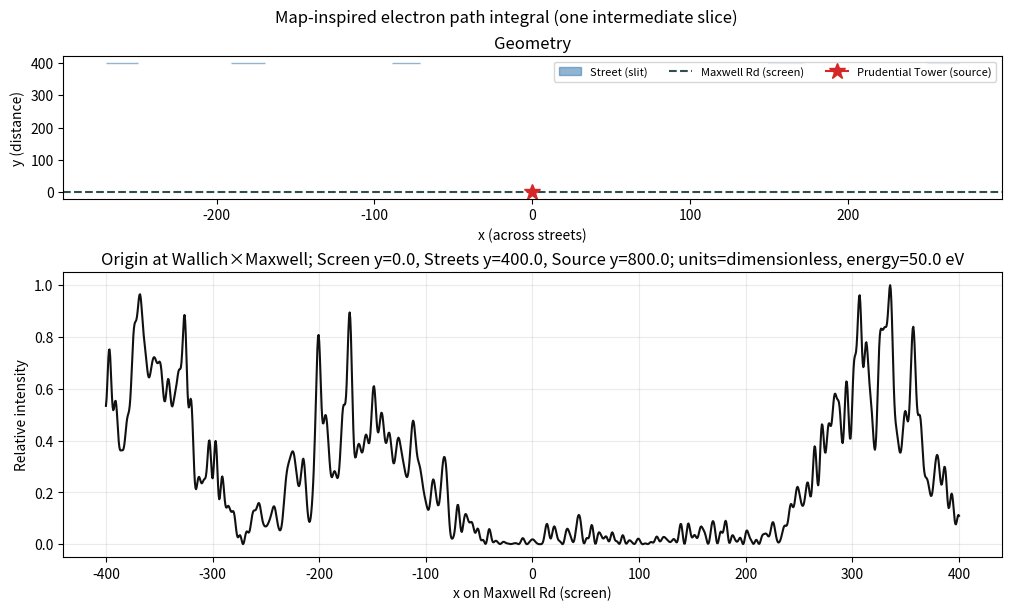

The matplotlib source for this figure:
#!/usr/bin/env python3
"""
Map-inspired multi-slit simulation using Feynman's path integral (free propagator).

- Prudential Tower: point source
- North–south streets: treated as parallel slits on a single aperture plane
- Maxwell Road: detection screen (line) where intensity is measured. The
  origin (0, 0) is set at the junction of Wallich Road and Maxwell Road.

The program computes the complex amplitude at each point on the screen by
integrating the free-particle propagator from the source to each point within
every street-slit, then from the slit to the screen. Interference arises by
summing over all allowed intermediate points (i.e. paths constrained to pass
through the streets), which is the path-integral picture with one intermediate
slice.

Two unit systems are supported:
  1) electron: uses physical electron mass and energy (eV) to get time of flight
  2) dimensionless: sets m = hbar = 1 and uses distances as times (good for
     qualitative patterns at human scales)

Example (origin at Wallich×Maxwell, screen at y=0):
  python map_path_integral.py --preset sg --units dimensionless \
      --screen-y 0 --aperture-y 400 --source-y 800 \
      --output maxwell_intensity.png

To tweak streets manually:
  python map_path_integral.py --slits "Cecil:200:20,Tras:-80:18,TgPagar:-180:22,SouthBridge:280:20,Neil:-260:20" \
      --units dimensionless --output maxwell_intensity.png

Where each slit is NAME:X_CENTER:WIDTH in meters (or arbitrary units if
--units=dimensionless).
"""
from __future__ import annotations

import argparse
from dataclasses import dataclass
from typing import List, Tuple
import numpy as np
import matplotlib

# Use a non-interactive backend so this runs headless without display servers
matplotlib.use("Agg")
import matplotlib.pyplot as plt

# Physical constants (SI)
HBAR = 1.054_571_817e-34
ELECTRON_MASS = 9.109_383_7015e-31
ELEMENTARY_CHARGE = 1.602_176_634e-19


@dataclass
class Slit:
    name: str
    x_center: float  # meters (or arbitrary units in dimensionless mode)
    width: float     # meters (or arbitrary units in dimensionless mode)

    def sample_points(self, num_samples: int) -> Tuple[np.ndarray, float]:
        half = self.width / 2.0
        xs = np.linspace(self.x_center - half, self.x_center + half, num_samples)
        dx = xs[1] - xs[0] if num_samples > 1 else self.width
        return xs, dx


def free_kernel_prefactor(dt: float, mass: float, hbar: float) -> complex:
    """Return the 1D free-particle propagator prefactor.

    K(x, t) ~ sqrt(m / (2π i ħ t)) * exp(i m (Δx)^2 / (2 ħ t))
    The overall constant does not affect the normalized intensity, but the
    square-root form is standard and numerically more stable.
    """
    return np.sqrt(mass / (2.0 * np.pi * 1j * hbar * dt))


def free_kernel_phase(dist2: np.ndarray, dt: float, mass: float, hbar: float) -> np.ndarray:
    return np.exp(1j * mass * dist2 / (2.0 * hbar * dt))


def compute_velocity_for_electron(energy_ev: float) -> float:
    energy_j = energy_ev * ELEMENTARY_CHARGE
    return np.sqrt(2.0 * energy_j / ELECTRON_MASS)


def parse_slits_arg(slits_arg: str) -> List[Slit]:
    slits: List[Slit] = []
    for part in slits_arg.split(','):
        part = part.strip()
        if not part:
            continue
        try:
            name, x_str, w_str = part.split(':', 2)
        except ValueError:
            raise ValueError(f"Invalid --slits segment '{part}'. Expected NAME:X:WIDTH")
        slits.append(Slit(name=name, x_center=float(x_str), width=float(w_str)))
    if not slits:
        raise ValueError("No valid slits parsed from --slits")
    return slits


def streets_preset_sg() -> List[Slit]:
    """A rough, map-inspired set of north–south streets near Maxwell Road.

    Positions are heuristic and only intended to give a visually interesting
    interference pattern; they are not geodetically accurate.
    """
    # x positions in meters (arbitrary scale); widths ~ street widths
    return [
        Slit("Neil Rd", x_center=-260.0, width=20.0),
        Slit("Tg Pagar Rd", x_center=-180.0, width=22.0),
        Slit("Tras St", x_center=-80.0, width=18.0),
        Slit("Cecil St", x_center=160.0, width=22.0),
        Slit("South Bridge Rd", x_center=260.0, width=20.0),
    ]


def preset_to_slits(preset: str) -> List[Slit]:
    key = (preset or '').strip().lower()
    if key in ("sg", "singapore", "telok-ayer"):
        return streets_preset_sg()
    raise ValueError(f"Unknown preset '{preset}'. Use 'sg' or pass --slits explicitly.")


def compute_screen_intensity(
    slits: List[Slit],
    source_x: float,
    source_y: float,
    aperture_y: float,
    screen_y: float,
    screen_width: float,
    screen_samples: int,
    slit_samples: int,
    units: str,
    energy_ev: float,
) -> Tuple[np.ndarray, np.ndarray]:
    """Compute intensity on the screen via one-slice path integral through slits.

    Returns (x_screen, intensity_normalized).
    """
    # No strict ordering is required; we use |Δy| to define time slices

    # Screen sampling points
    x_screen = np.linspace(-screen_width / 2.0, screen_width / 2.0, screen_samples)

    # Unit handling
    units_key = units.strip().lower()
    if units_key == "electron":
        v = compute_velocity_for_electron(energy_ev)
        dt1 = abs(aperture_y - source_y) / v
        dt2 = abs(screen_y - aperture_y) / v
        mass = ELECTRON_MASS
        hbar = HBAR
    elif units_key == "dimensionless":
        # Handy qualitative mode: m=hbar=1, and time equals distance along y.
        mass = 1.0
        hbar = 1.0
        dt1 = float(abs(aperture_y - source_y))
        dt2 = float(abs(screen_y - aperture_y))
    else:
        raise ValueError("units must be 'electron' or 'dimensionless'")

    # Precompute constants
    c1 = free_kernel_prefactor(dt1, mass, hbar)
    c2 = free_kernel_prefactor(dt2, mass, hbar)
    y1 = aperture_y
    y2 = screen_y

    amplitude = np.zeros_like(x_screen, dtype=np.complex128)

    # Accumulate contributions slit by slit to control memory use
    for slit in slits:
        xs, dx = slit.sample_points(slit_samples)

        # Source -> slit (vector over slit samples)
        dist2_src = (xs - source_x) ** 2 + (y1 - source_y) ** 2
        k1 = c1 * free_kernel_phase(dist2_src, dt1, mass, hbar)

        # Slit -> screen (matrix: screen_samples x slit_samples)
        # Avoid allocating huge matrices by chunking if needed
        # Here, for typical sizes, direct allocation is fine.
        xb = x_screen[:, None]
        dist2_scr = (xb - xs[None, :]) ** 2 + (y2 - y1) ** 2
        k2 = c2 * free_kernel_phase(dist2_scr, dt2, mass, hbar)

        # Path integral over the slit width (Riemann sum)
        amplitude += (k2 @ k1) * dx

    intensity = np.abs(amplitude) ** 2
    # Normalize for visualization
    if intensity.max() > 0:
        intensity /= intensity.max()
    return x_screen, intensity


def plot_results(
    x_screen: np.ndarray,
    intensity: np.ndarray,
    slits: List[Slit],
    aperture_y: float,
    screen_y: float,
    source_x: float,
    out_path: str,
    title: str,
):
    fig = plt.figure(figsize=(10, 6), constrained_layout=True)
    gs = fig.add_gridspec(2, 1, height_ratios=[1, 2])

    # Geometry panel
    ax0 = fig.add_subplot(gs[0])
    for i, slit in enumerate(slits):
        ax0.add_patch(
            plt.Rectangle(
                (slit.x_center - slit.width / 2.0, aperture_y - 0.5),
                slit.width,
                1.0,
                color="#4682b4",
                alpha=0.6,
                label="Street (slit)" if i == 0 else None,
            )
        )
    ax0.axhline(screen_y, color="#2f4f4f", linestyle="--", label="Maxwell Rd (screen)")
    ax0.plot([source_x], [0.0], marker="*", color="#d62728", markersize=12, label="Prudential Tower (source)")
    ax0.set_ylabel("y (distance)")
    ax0.set_xlabel("x (across streets)")
    ax0.set_title("Geometry")
    ax0.legend(loc="upper right", ncol=3, fontsize=8)

    # Intensity panel
    ax1 = fig.add_subplot(gs[1])
    ax1.plot(x_screen, intensity, color="#111111")
    ax1.set_xlabel("x on Maxwell Rd (screen)")
    ax1.set_ylabel("Relative intensity")
    ax1.set_title(title)
    ax1.grid(True, alpha=0.25)

    fig.suptitle("Map-inspired electron path integral (one intermediate slice)")
    fig.savefig(out_path, dpi=160)
    plt.close(fig)


def main():
    p = argparse.ArgumentParser(description="Feynman path-integral multi-slit over city streets")
    presets = p.add_mutually_exclusive_group()
    presets.add_argument("--preset", default="sg", help="Street preset: sg")
    p.add_argument(
        "--slits",
        help="Custom slits as 'NAME:X:WIDTH,...' (overrides --preset)",
    )
    p.add_argument("--units", default="dimensionless", choices=["dimensionless", "electron"], help="Unit system")
    p.add_argument("--energy-eV", type=float, default=50.0, help="Electron energy (eV) if --units=electron")
    p.add_argument("--source-y", type=float, default=800.0, help="y of Prudential Tower (origin at Wallich×Maxwell)")
    p.add_argument("--aperture-y", type=float, default=400.0, help="y of streets/aperture line (origin at Wallich×Maxwell)")
    p.add_argument("--screen-y", type=float, default=0.0, help="y of Maxwell Rd screen (origin at Wallich×Maxwell)")
    p.add_argument("--screen-width", type=float, default=800.0, help="Extent of screen plotted across x")
    p.add_argument("--screen-samples", type=int, default=1401, help="Number of x samples on screen")
    p.add_argument("--slit-samples", type=int, default=301, help="Samples across each street width")
    p.add_argument("--source-x", type=float, default=0.0, help="x position of the Prudential Tower source")
    p.add_argument("--output", default="maxwell_intensity.png", help="Output image path")

    args = p.parse_args()

    if args.slits:
        slits = parse_slits_arg(args.slits)
    else:
        slits = preset_to_slits(args.preset)

    x_screen, intensity = compute_screen_intensity(
        slits=slits,
        source_x=args.source_x,
        source_y=args.source_y,
        aperture_y=args.aperture_y,
        screen_y=args.screen_y,
        screen_width=args.screen_width,
        screen_samples=args.screen_samples,
        slit_samples=args.slit_samples,
        units=args.units,
        energy_ev=args.energy_eV,
    )

    title = (
        f"Origin at Wallich×Maxwell; Screen y={args.screen_y}, Streets y={args.aperture_y}, Source y={args.source_y}; "
        f"units={args.units}, energy={args.energy_eV} eV"
    )
    plot_results(
        x_screen=x_screen,
        intensity=intensity,
        slits=slits,
        aperture_y=args.aperture_y,
        screen_y=args.screen_y,
        source_x=args.source_x,
        out_path=args.output,
        title=title,
    )

    # Basic CLI printout
    print(f"Saved intensity plot to {args.output}")


if __name__ == "__main__":
    main()
